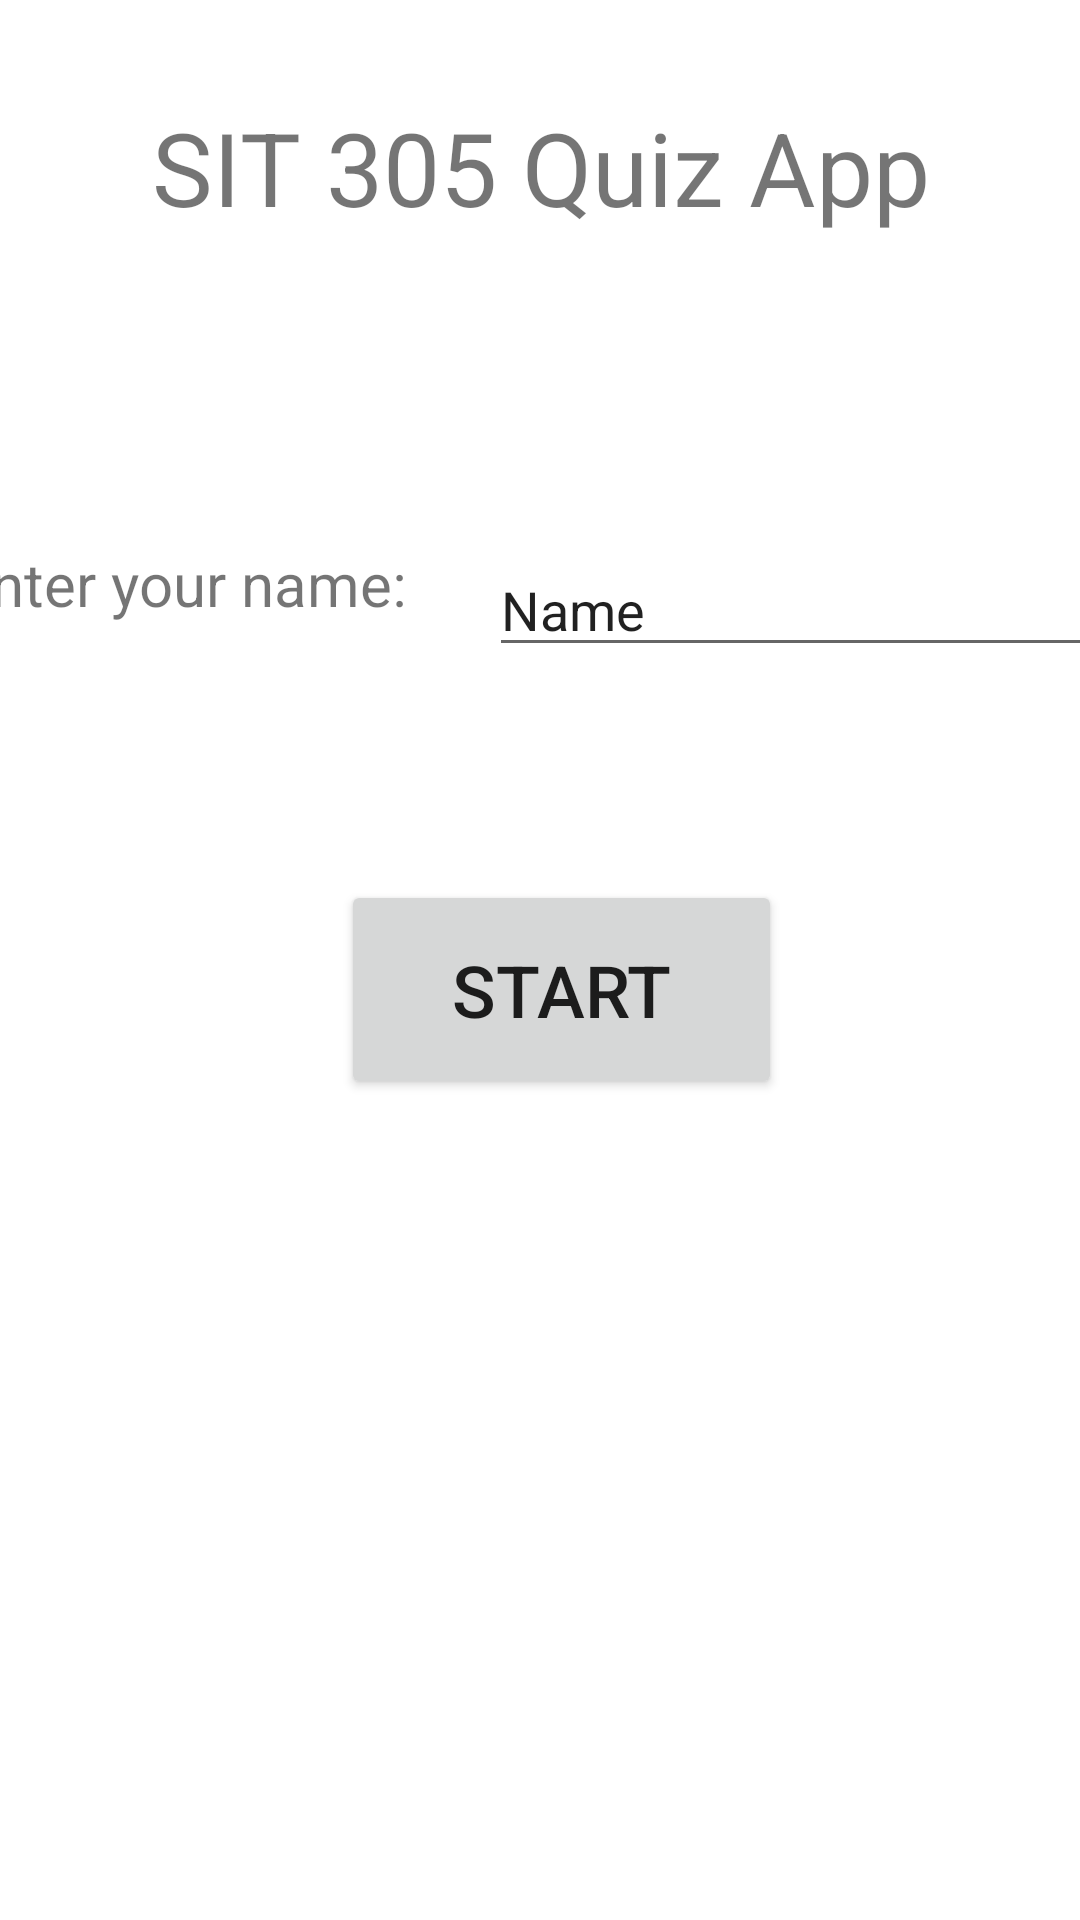

Reconstruct the res/layout file that produces this screen, plus the resources it refers to.
<!-- AndroidManifest.xml: application theme Theme.Task_31C -->
<!-- res/layout/activity_main.xml -->
<?xml version="1.0" encoding="utf-8"?>
<androidx.constraintlayout.widget.ConstraintLayout xmlns:android="http://schemas.android.com/apk/res/android"
    xmlns:app="http://schemas.android.com/apk/res-auto"
    xmlns:tools="http://schemas.android.com/tools"
    android:layout_width="match_parent"
    android:layout_height="match_parent"
    tools:context=".MainActivity">

    <TextView
        android:id="@+id/textView7"
        android:layout_width="329dp"
        android:layout_height="62dp"
        android:layout_marginStart="41dp"
        android:layout_marginTop="33dp"
        android:layout_marginEnd="41dp"
        android:layout_marginBottom="86dp"
        android:text="SIT 305 Quiz App"
        android:textAlignment="center"
        android:textSize="34sp"
        app:layout_constraintBottom_toTopOf="@+id/textView"
        app:layout_constraintEnd_toEndOf="parent"
        app:layout_constraintStart_toStartOf="parent"
        app:layout_constraintTop_toTopOf="parent" />

    <TextView
        android:id="@+id/textView"
        android:layout_width="178dp"
        android:layout_height="40dp"
        android:layout_marginTop="86dp"
        android:layout_marginEnd="7dp"
        android:text="Enter your name:"
        android:textAlignment="center"
        android:textSize="20sp"
        app:layout_constraintEnd_toStartOf="@+id/userNameTextView"
        app:layout_constraintHorizontal_bias="1.0"
        app:layout_constraintStart_toStartOf="parent"
        app:layout_constraintTop_toBottomOf="@+id/textView7" />

    <EditText
        android:id="@+id/userNameTextView"
        android:layout_width="wrap_content"
        android:layout_height="wrap_content"
        android:layout_marginStart="7dp"
        android:layout_marginTop="86dp"
        android:layout_marginEnd="16dp"
        android:ems="10"
        android:inputType="textPersonName"
        android:text="Name"
        app:layout_constraintEnd_toEndOf="parent"
        app:layout_constraintStart_toEndOf="@+id/textView"
        app:layout_constraintTop_toBottomOf="@+id/textView7" />

    <Button
        android:id="@+id/startButton"
        android:layout_width="147dp"
        android:layout_height="73dp"
        android:layout_marginStart="139dp"
        android:layout_marginTop="71dp"
        android:layout_marginEnd="125dp"
        android:onClick="startQuiz"
        android:text="Start"
        android:textSize="24sp"
        app:layout_constraintEnd_toEndOf="parent"
        app:layout_constraintStart_toStartOf="parent"
        app:layout_constraintTop_toBottomOf="@+id/userNameTextView" />

</androidx.constraintlayout.widget.ConstraintLayout>
<!-- resources referenced by this layout -->
<resources>
  <style name="Theme.Task_31C" parent="Theme.MaterialComponents.DayNight.DarkActionBar">
          
          <item name="colorPrimary">@color/purple_500</item>
          <item name="colorPrimaryVariant">@color/purple_700</item>
          <item name="colorOnPrimary">@color/white</item>
          
          <item name="colorSecondary">@color/teal_200</item>
          <item name="colorSecondaryVariant">@color/teal_700</item>
          <item name="colorOnSecondary">@color/black</item>
          
          <item name="android:statusBarColor">?attr/colorPrimaryVariant</item>
          
      </style>
  <!-- not gathered from this repository: default colours our renderer supplied (Android Studio template values) -->
  <color name="purple_500">#FF6200EE</color>
  <color name="purple_700">#FF3700B3</color>
  <color name="teal_200">#FF03DAC5</color>
  <color name="teal_700">#FF018786</color>
  <color name="black">#FF000000</color>
  <color name="white">#FFFFFFFF</color>
</resources>
